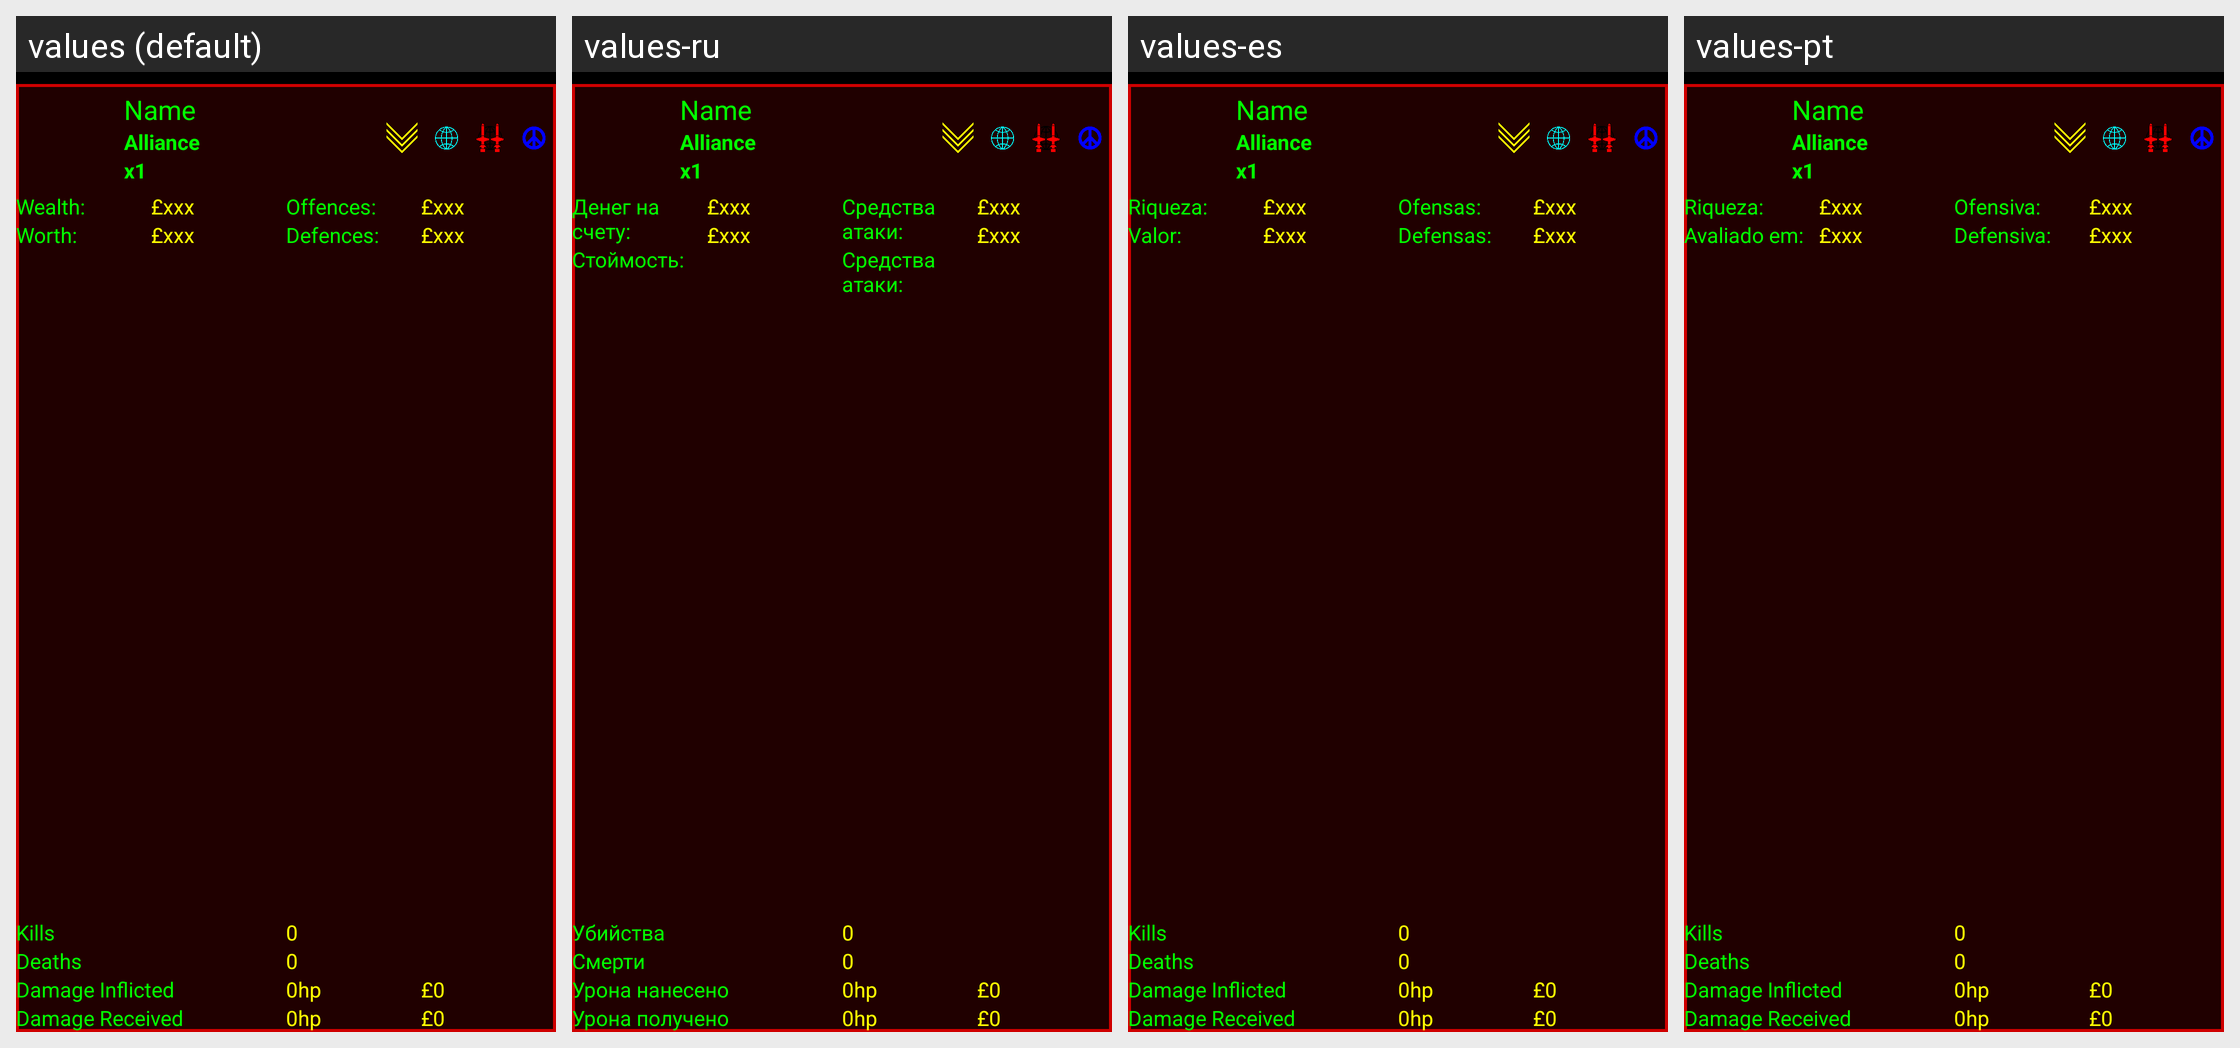

Locale-by-locale string values for the Android screen shown in this grid:
Android screen res/layout/view_player_rank.xml rendered under 4 locales, left to right: values (default), values-ru, values-es, values-pt. Device: Nexus 5 (rendered at 1080×1920; each locale shown at half size, 540×960, under a caption strip naming it); theme AppTheme.
Other locales in the repository, not shown: values-in.
Strings drawn on this screen, with the default value and each locale's value (text and hints the layout hard-codes, and strings that could not be matched under every locale, appear in the picture but are not listed):

wealth
  values: Wealth:
  values-ru: Денег на счету:
  values-es: Riqueza:
  values-pt: Riqueza:

worth
  values: Worth:
  values-ru: Стоймость:
  values-es: Valor:
  values-pt: Avaliado em:

offences
  values: Offences:
  values-ru: Средства атаки:
  values-es: Ofensas:
  values-pt: Ofensiva:

defences
  values: Defences:
  values-ru: Средства атаки:
  values-es: Defensas:
  values-pt: Defensiva:

kills
  values: Kills
  values-ru: Убийства
  values-es: Kills  [not translated; the default value is used]
  values-pt: Kills  [not translated; the default value is used]

deaths
  values: Deaths
  values-ru: Смерти
  values-es: Deaths  [not translated; the default value is used]
  values-pt: Deaths  [not translated; the default value is used]

damage_inflicted
  values: Damage Inflicted
  values-ru: Урона нанесено
  values-es: Damage Inflicted  [not translated; the default value is used]
  values-pt: Damage Inflicted  [not translated; the default value is used]

damage_received
  values: Damage Received
  values-ru: Урона получено
  values-es: Damage Received  [not translated; the default value is used]
  values-pt: Damage Received  [not translated; the default value is used]
